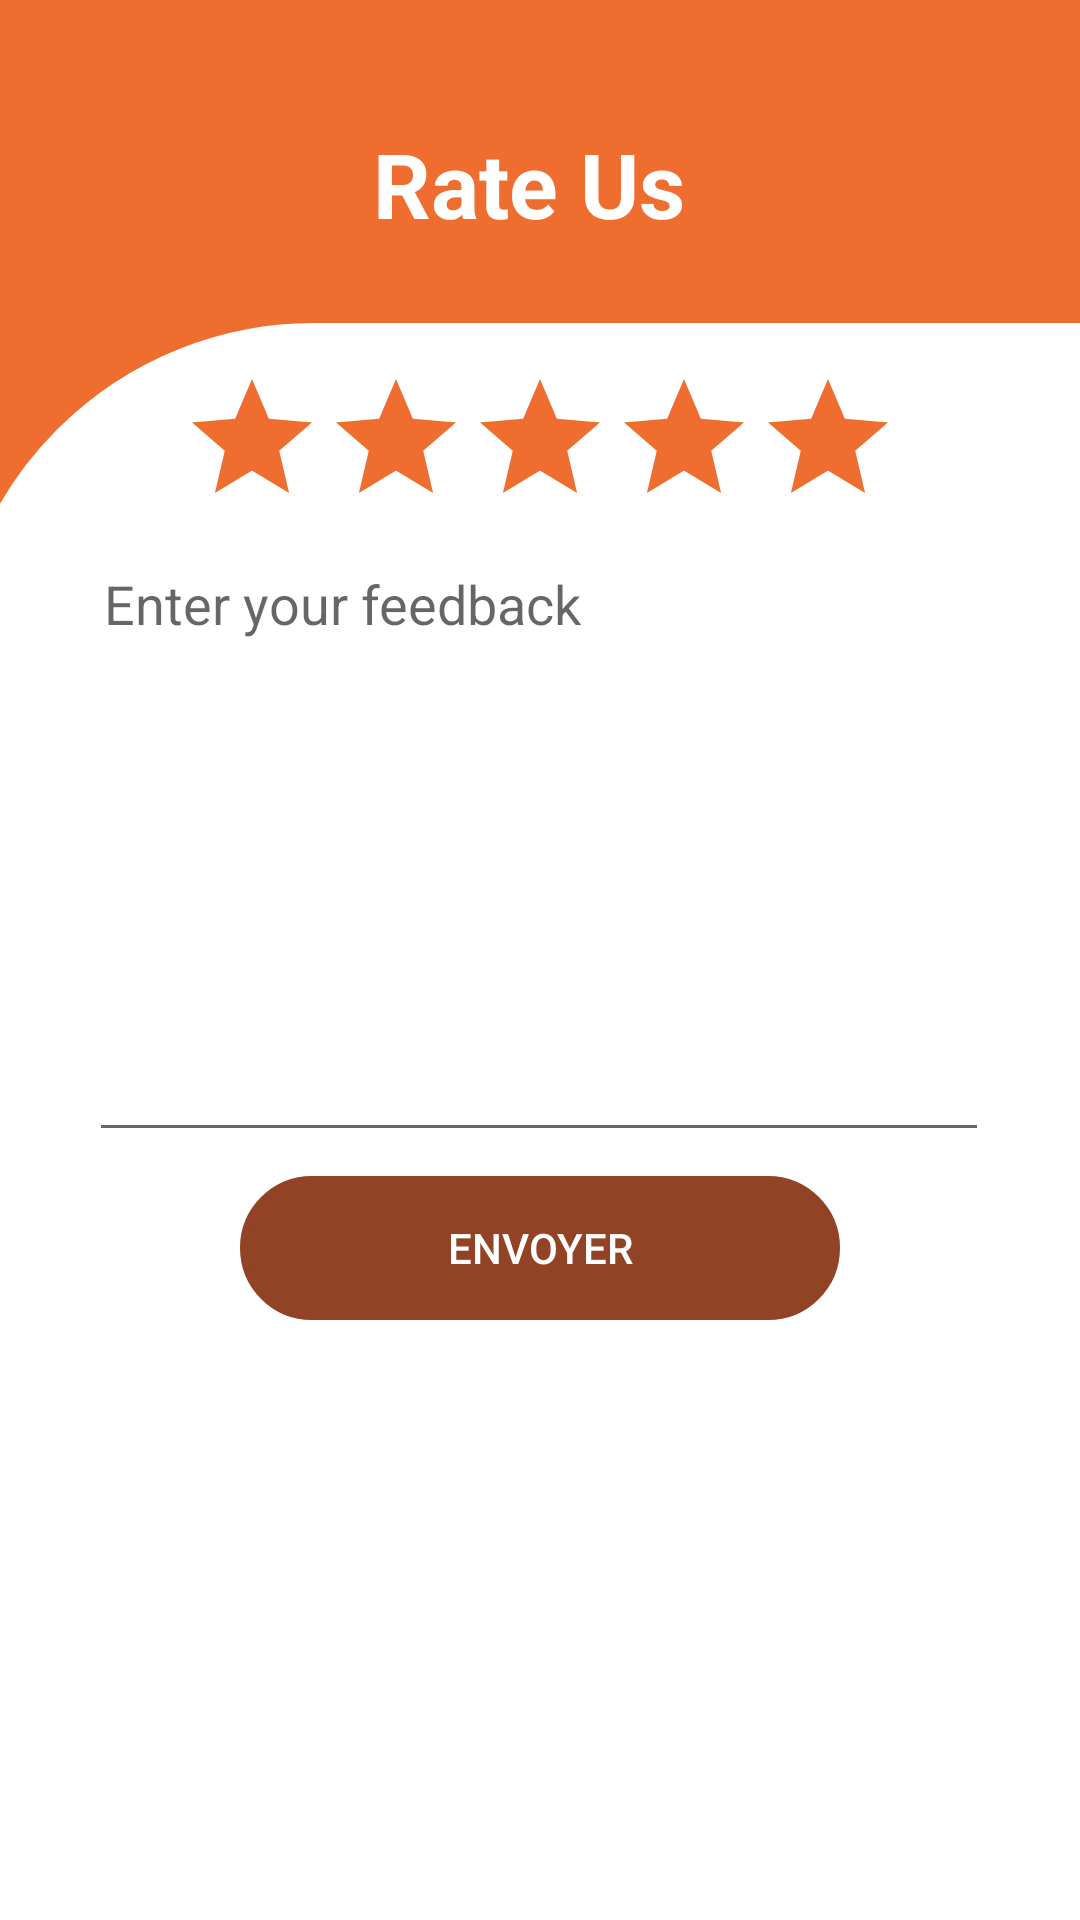

Reconstruct the res/layout file that produces this screen, plus the resources it refers to.
<!-- AndroidManifest.xml: application theme Theme.Firebase -->
<!-- res/layout/activity_main6.xml -->
<?xml version="1.0" encoding="utf-8"?>
<androidx.constraintlayout.widget.ConstraintLayout xmlns:android="http://schemas.android.com/apk/res/android"
    xmlns:app="http://schemas.android.com/apk/res-auto"
    xmlns:tools="http://schemas.android.com/tools"
    android:layout_width="match_parent"
    android:layout_height="match_parent"
    android:background="#F06D30">


    <View
        android:id="@+id/view4"
        android:layout_width="800dp"
        android:layout_height="741dp"
        android:layout_marginTop="300dp"
        android:background="@drawable/round"
        android:backgroundTint="@color/white"
        app:layout_constraintBottom_toBottomOf="parent"
        app:layout_constraintEnd_toEndOf="parent"
        app:layout_constraintHorizontal_bias="0.038"
        app:layout_constraintStart_toStartOf="parent"
        app:layout_constraintTop_toTopOf="parent"
        app:layout_constraintVertical_bias="0.48">


    </View>

    <RatingBar
        android:id="@+id/rbStars"
        android:layout_width="wrap_content"
        android:layout_height="wrap_content"
        android:layout_marginTop="30dp"
        android:layout_marginBottom="20dp"
        android:backgroundTint="#FB8C00"
        android:numStars="5"
        android:progressBackgroundTint="#F06D30"
        android:progressTint="#FB8C00"
        app:layout_constraintBottom_toTopOf="@+id/tvFeedback"
        app:layout_constraintEnd_toEndOf="parent"
        app:layout_constraintStart_toStartOf="parent"
        app:layout_constraintTop_toTopOf="@+id/view4" />

    <EditText
        android:id="@+id/tvFeedback"
        android:layout_width="300dp"
        android:layout_height="200dp"
        android:layout_marginBottom="8dp"
        android:ems="10"

        android:gravity="start|top"
        android:hint="Enter your feedback"
        android:inputType="textMultiLine"
        android:lines="4"
        android:padding="5dp"
        app:layout_constraintBottom_toTopOf="@+id/btnSend"
        app:layout_constraintEnd_toEndOf="parent"
        app:layout_constraintHorizontal_bias="0.495"
        app:layout_constraintStart_toStartOf="parent" />

    <Button
        android:id="@+id/btnSend"
        android:layout_width="200dp"
        android:layout_height="wrap_content"
        android:layout_marginBottom="200dp"
        android:backgroundTint="#924325"
        android:background="@drawable/round"
        android:text="Envoyer"
        android:textColor="#FFFFFF"
        app:layout_constraintBottom_toBottomOf="parent"
        app:layout_constraintEnd_toEndOf="parent"
        app:layout_constraintStart_toStartOf="parent" />

    <TextView
        android:id="@+id/textView2"
        android:layout_width="wrap_content"
        android:layout_height="wrap_content"
        android:text="Rate Us "
        android:textColor="#FFFFFF"
        android:textSize="30sp"
        android:textStyle="bold"
        app:layout_constraintBottom_toTopOf="@+id/rbStars"
        app:layout_constraintEnd_toEndOf="parent"
        app:layout_constraintStart_toStartOf="parent"
        app:layout_constraintTop_toTopOf="parent" />
</androidx.constraintlayout.widget.ConstraintLayout>
<!-- resources referenced by this layout -->
<resources>
  <color name="white">#FFFFFFFF</color>
  <!-- drawable round (drawable-v24) -->
  <?xml version="1.0" encoding="utf-8"?>
  <shape android:shape="rectangle" xmlns:android="http://schemas.android.com/apk/res/android">
      <stroke android:color="#924325"
          android:width="2dp"
          />
      <corners android:radius="120dp"/>
  </shape>
  <style name="Theme.Firebase" parent="Theme.AppCompat.Light.NoActionBar">
          
          <item name="colorPrimary">@color/purple_500</item>
          <item name="colorPrimaryVariant">@color/purple_500</item>
          <item name="colorOnPrimary">@color/white</item>
          
          <item name="colorSecondary">@color/teal_200</item>
          <item name="colorSecondaryVariant">@color/teal_700</item>
          <item name="colorOnSecondary">@color/black</item>
          
          <item name="android:statusBarColor" tools:targetApi="l">?attr/colorPrimaryVariant</item>
          
      </style>
  <color name="purple_500">#c53d13
  
      </color>
  <color name="teal_200">#FF03DAC5</color>
  <color name="teal_700">#FF018786</color>
  <color name="black">#FF000000</color>
</resources>
